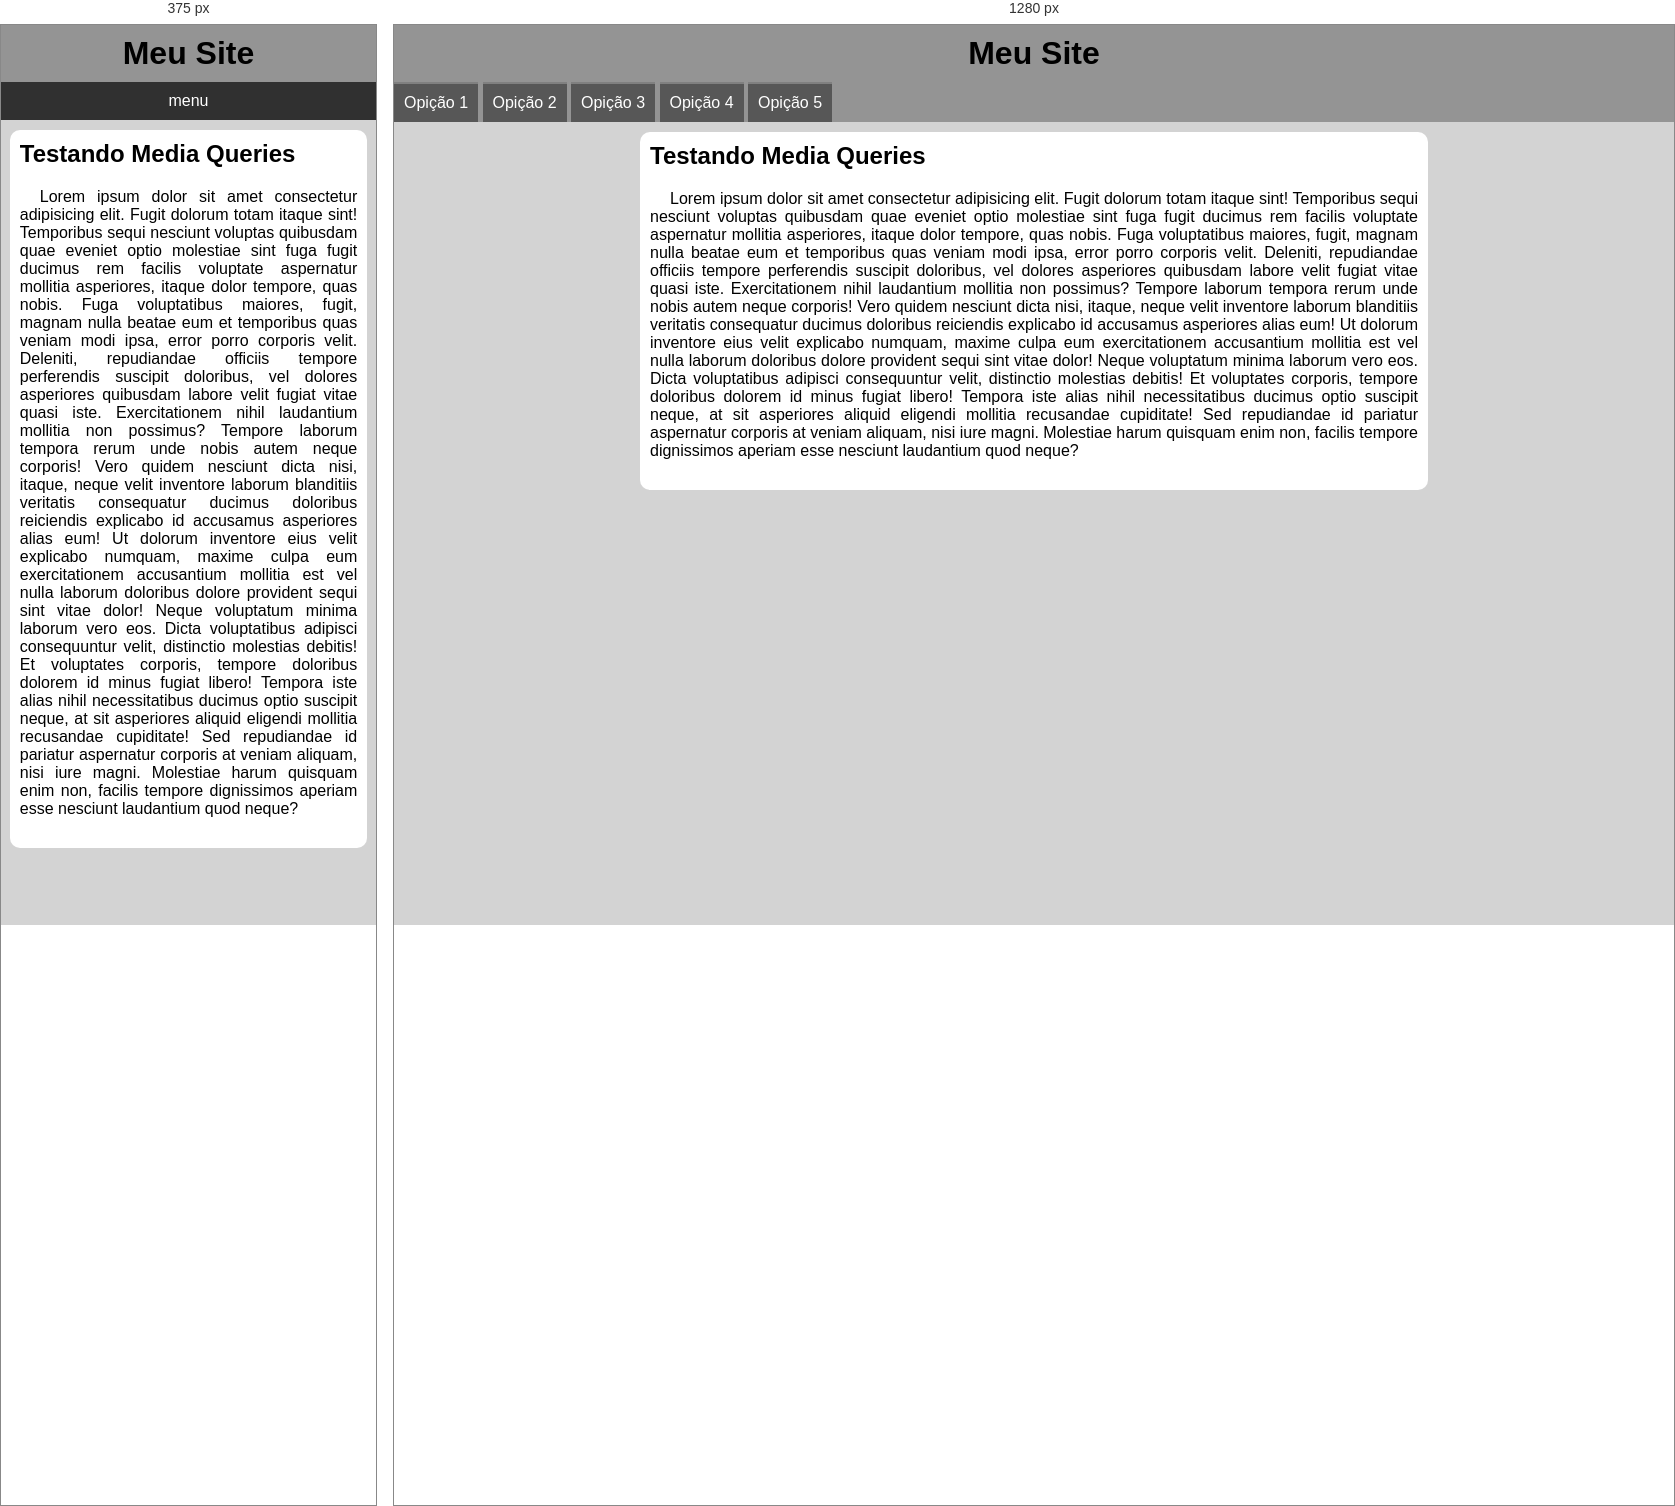
Rendered at 375 px and 1280 px, left to right.

<!-- file: index.html -->
<!DOCTYPE html>
<html lang="pt-BR">
<head>
    <meta charset="UTF-8">
    <meta name="viewport" content="width=device-width, initial-scale=1.0">
    <link href="https://fonts.googleapis.com/css2?family=Material+Symbols+Outlined" rel="stylesheet" />
    <link rel="stylesheet" href="estilos/style.css">
    <link rel="stylesheet" href="estilos/mediaQuery.css">
    <title>Midia Query - Menu</title>
</head>
<body onresize="telaTamanho()">
    <header>
        <h1>Meu Site</h1>
        <span id="burguer" class="material-symbols-outlined" onclick="clickMenu()">menu</span>
        <menu id="itensMenu">
            <ul>
                <li>
                    <a href="#">Opição 1</a>
                </li>
                <li>
                    <a href="#">Opição 2</a>
                </li>
                <li>
                    <a href="#">Opição 3</a>
                </li>
                <li>
                    <a href="#">Opição 4</a>
                </li>
                <li>
                    <a href="#">Opição 5</a>
                </li>
            </ul>
        </menu>
    </header>
    <main>
        <article>
            <h2>Testando Media Queries</h2>
            <p>Lorem ipsum dolor sit amet consectetur adipisicing elit. Fugit dolorum totam itaque sint! Temporibus
                sequi nesciunt voluptas quibusdam quae eveniet optio molestiae sint fuga fugit ducimus rem facilis
                voluptate aspernatur mollitia asperiores, itaque dolor tempore, quas nobis. Fuga voluptatibus maiores,
                fugit, magnam nulla beatae eum et temporibus quas veniam modi ipsa, error porro corporis velit.
                Deleniti, repudiandae officiis tempore perferendis suscipit doloribus, vel dolores asperiores quibusdam
                labore velit fugiat vitae quasi iste. Exercitationem nihil laudantium mollitia non possimus? Tempore
                laborum tempora rerum unde nobis autem neque corporis! Vero quidem nesciunt dicta nisi, itaque, neque
                velit inventore laborum blanditiis veritatis consequatur ducimus doloribus reiciendis explicabo id
                accusamus asperiores alias eum! Ut dolorum inventore eius velit explicabo numquam, maxime culpa eum
                exercitationem accusantium mollitia est vel nulla laborum doloribus dolore provident sequi sint vitae
                dolor! Neque voluptatum minima laborum vero eos. Dicta voluptatibus adipisci consequuntur velit,
                distinctio molestias debitis! Et voluptates corporis, tempore doloribus dolorem id minus fugiat libero!
                Tempora iste alias nihil necessitatibus ducimus optio suscipit neque, at sit asperiores aliquid eligendi
                mollitia recusandae cupiditate! Sed repudiandae id pariatur aspernatur corporis at veniam aliquam, nisi
                iure magni. Molestiae harum quisquam enim non, facilis tempore dignissimos aperiam esse nesciunt
                laudantium quod neque?</p>
        </article>
    </main>
    <script>
        function telaTamanho() {
            if(window.innerWidth >= 768){
                itensMenu.style.display = 'block'
            } else {
                itensMenu.style.display = 'none'
            }
        }
        function clickMenu(){
            if(itensMenu.style.display == 'block') {
                itensMenu.style.display = 'none'
            } else {
                itensMenu.style.display = 'block'
            }
        }
    </script>
</body>
</html>

/* @media block from estilos/mediaQuery.css */
@media screen and (min-width: 768px){ 
    span#burguer{
        display: none;
    }

    menu{
        display: block;
    }

    menu > ul > li {
        display: inline-block;
    }

    main {
        width: 768px;
    }
}